Run: headless pygame with SDL's dummy video driver; simulated clock (each Clock.tick advances the game by its frame time, no real sleeping); random seed 0; keys injected as events and as key.get_pressed() state; mouse plan: one left click at the window centre at the start of phase 2, then a move to the lower-right quarter at the start of phase 3.
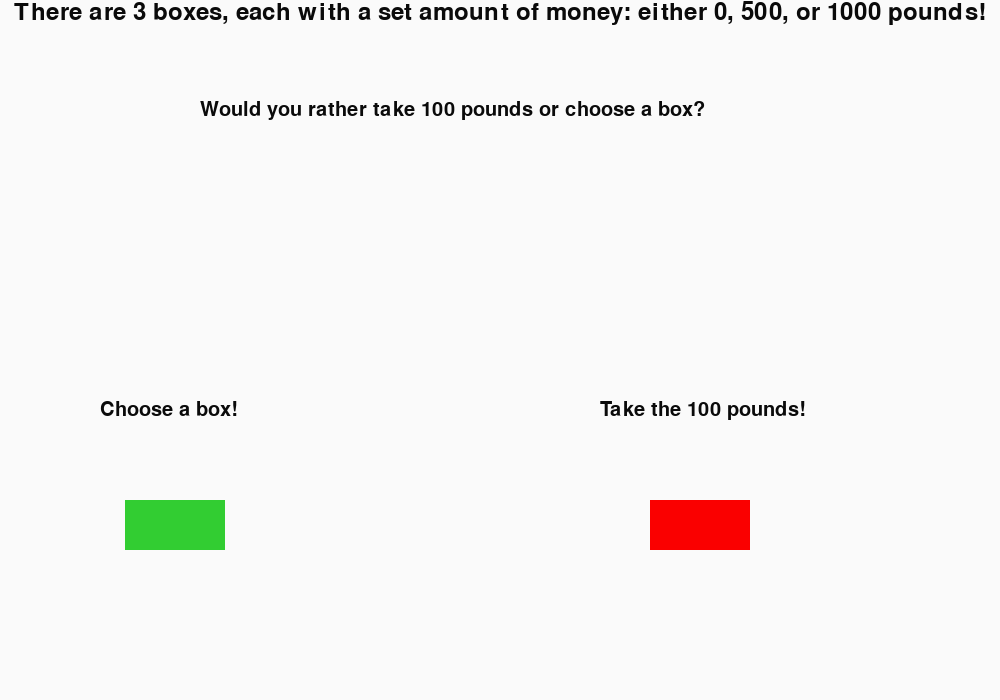
Frame 1 of 4 · flips 1–60 · no input
Frame 2 of 4 · flips 61–180 · clicked the window centre · tapped SPACE, RETURN · held RIGHT (→), D · screen unchanged from frame 1, image omitted
Frame 3 of 4 · flips 181–300 · moved the mouse to the lower-right quarter · held DOWN (↓), S · screen unchanged from frame 2, image omitted
Frame 4 of 4 · flips 301–420 · held LEFT (←), A, UP (↑), W · screen unchanged from frame 3, image omitted

The pygame program that drew these frames:

import pygame

def main():
    # Initialise screen
    pygame.init()
    pygame.display.set_caption('Risk it!')
    screen = pygame.display.set_mode((1000, 700))


    # Fill background
    background = pygame.Surface(screen.get_size())
    background = background.convert()
    background.fill((250, 250, 250))

    # Display some text
    font = pygame.font.Font(None, 36)
    text = font.render("There are 3 boxes, each with a set amount of money: either 0, 500, or 1000 pounds!", 1, (10, 10, 10))
    textpos = text.get_rect()
    textpos.centerx = background.get_rect().centerx
    background.blit(text, textpos)

    font = pygame.font.Font(None, 30)
    text = font.render("Would you rather take 100 pounds or choose a box?", 1, (10, 10, 10))
    background.blit(text, (200, 100))

    font = pygame.font.Font(None, 30)
    text = font.render("Choose a box!", 1, (10, 10, 10))
    background.blit(text, (100, 400))
    font = pygame.font.Font(None, 30)
    text = font.render("Take the 100 pounds!", 1, (10, 10, 10))
    background.blit(text, (600, 400))

    # Blit everything to the screen
    screen.blit(background, (0, 0))

    # Event loop
    while 1:
        for event in pygame.event.get():
            if event.type == pygame.QUIT:
                return

        screen.blit(background, (0, 0))
        green = ((50,205,50))
        pygame.draw.rect(screen, green, (125,500,100,50))
        mouse = pygame.mouse.get_pos()
        click = pygame.mouse.get_pressed()
        if 125+100 > mouse[0] > 125 and 500 + 50 > mouse[1] >500:
            if click[0] == 1:
                font = pygame.font.SysFont("comicsansms", 30)
                text = font.render("You are willing to take risks :)", 1, (10, 10, 10))
                background.blit(text, (300, 200))
        red = ((250, 0, 0))
        pygame.draw.rect(screen, red, (650,500,100,50))
        if 650+100 > mouse[0] > 650 and 500 + 50 > mouse[1] >500:
            if click[0] == 1:
                font = pygame.font.SysFont("comicsansms", 30)
                text = font.render("You are not willing not take risks :(", 1, (10, 10, 10))
                background.blit(text, (300, 200))
        pygame.display.update()
        pygame.display.flip()


if __name__ == '__main__': main()
